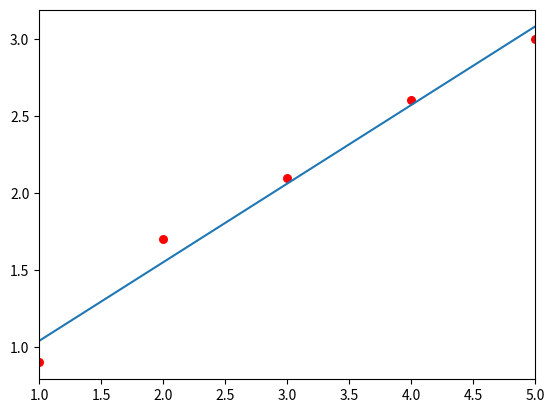

Write the Python code that produced this figure.
import matplotlib
import matplotlib.pyplot as plot

#描画
def Draw(px,py,a,b):
    fig = plot.figure() #図
    graph = fig.add_subplot() #グラフを配置
    xs = min(px); xe = max(px)
    graph.set_xlim(xs,xe) #描画範囲（x軸）
    lx = [xs, xe] # 始点、終点(x座標)
    ly = [a*xs+b, a*xe+b] # 始点、終点(y座標)
    graph.plot(lx,ly) #線を描画
    graph.scatter(px,py,s=30,c="red") #点を描画
    plot.show() #表示

# 最小2乗法(y=ax+b)
def LeastSquares(N, x, y):
    sumX = 0.0; sumY = 0.0; sumX2 = 0.0; sumXY = 0.0
    for i in range(N):
        sumX += x[i]
        sumY += y[i]
        sumX2 += x[i]*x[i]
        sumXY += x[i]*y[i]

    bunbo = N*sumX2 - sumX*sumX
    a = (N*sumXY - sumX*sumY)/bunbo
    b = (sumX2*sumY - sumX*sumXY)/bunbo

    return a,b

#実行
N = 5 #点数
x = [1.0, 2.0, 3.0, 4.0, 5.0] #x座標
y = [0.9, 1.7, 2.1, 2.6, 3.0] #y座標

a,b = LeastSquares(N,x,y)
print('A =',a,', B =',b)

Draw(x,y,a,b) #描画

#input("[Enter]キーを押して終了") #コメントアウト